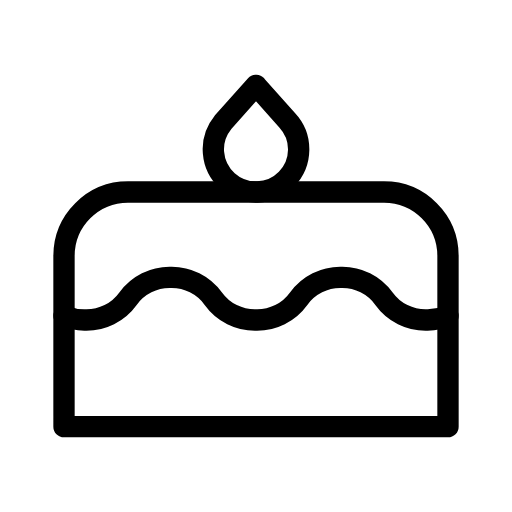
t = 0.00 s
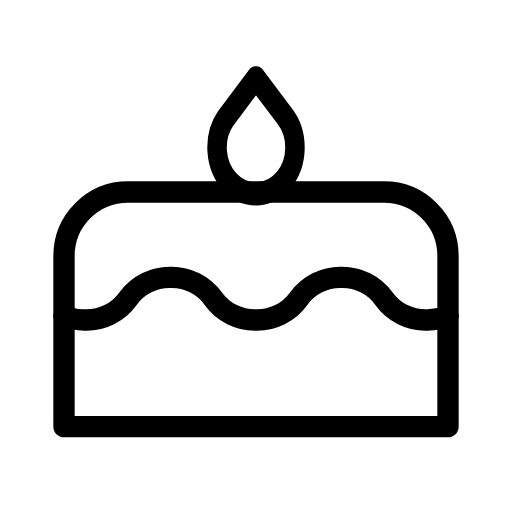
t = 0.30 s
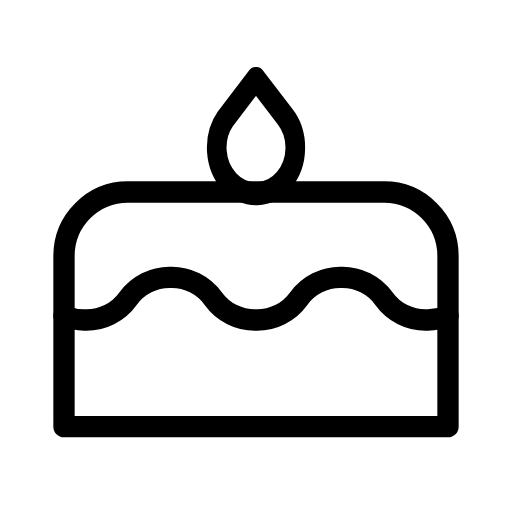
t = 0.50 s
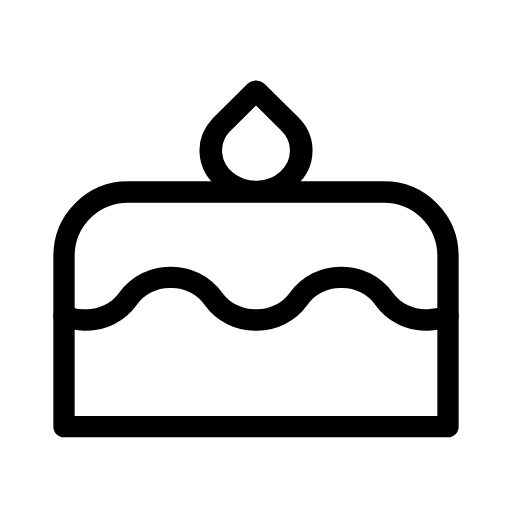
t = 0.80 s
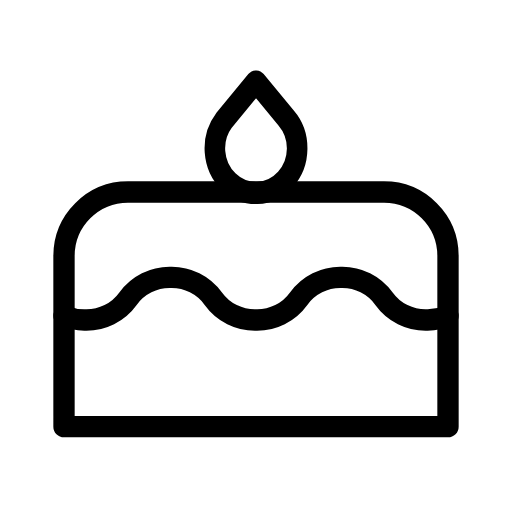
t = 1.10 s
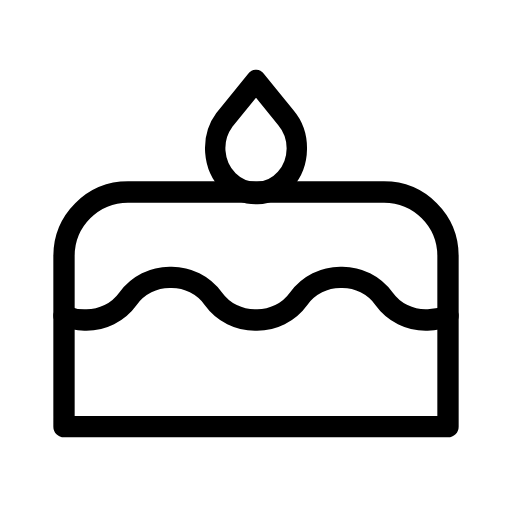
t = 1.30 s

The animated SVG that drew these frames (rendered in a browser with its animation timeline set to each time). Animation: 1 SMIL element (animateTransform=1); one cycle of 1.60 s, repeats indefinitely.

<svg xmlns="http://www.w3.org/2000/svg" width="24" height="24" viewBox="0 0 24 24" fill="none" stroke="currentColor"
     stroke-width="1" stroke-linecap="round" stroke-linejoin="round"
     class="icon icon-tabler icons-tabler-animated icon-tabler-cake">
    <path stroke="none" d="M0 0h24v24H0z" fill="none"/>
    <path d="M3 20h18v-8a3 3 0 0 0 -3 -3h-12a3 3 0 0 0 -3 3v8"/>
    <path d="M3 14.803c.312 .135 .654 .204 1 .197a2.4 2.4 0 0 0 2 -1a2.4 2.4 0 0 1 2 -1a2.4 2.4 0 0 1 2 1a2.4 2.4 0 0 0 2 1a2.4 2.4 0 0 0 2 -1a2.4 2.4 0 0 1 2 -1a2.4 2.4 0 0 1 2 1a2.4 2.4 0 0 0 2 1c.35 .007 .692 -.062 1 -.197"/>
    <g transform="translate(12 8)">
        <g>
            <animateTransform attributeName="transform" type="scale" values="1;0.9 1.1;1.06 0.94;0.95 1.06;1" dur="1.6s" repeatCount="indefinite" keyTimes="0;0.25;0.5;0.75;1" calcMode="spline" keySplines="0.42 0 0.58 1;0.42 0 0.58 1;0.42 0 0.58 1;0.42 0 0.58 1"/>
            <g transform="translate(-12 -8)">
                <path d="M12 4l1.465 1.638a2 2 0 1 1 -3.015 .099l1.55 -1.737"/>
            </g>
        </g>
    </g>
</svg>
